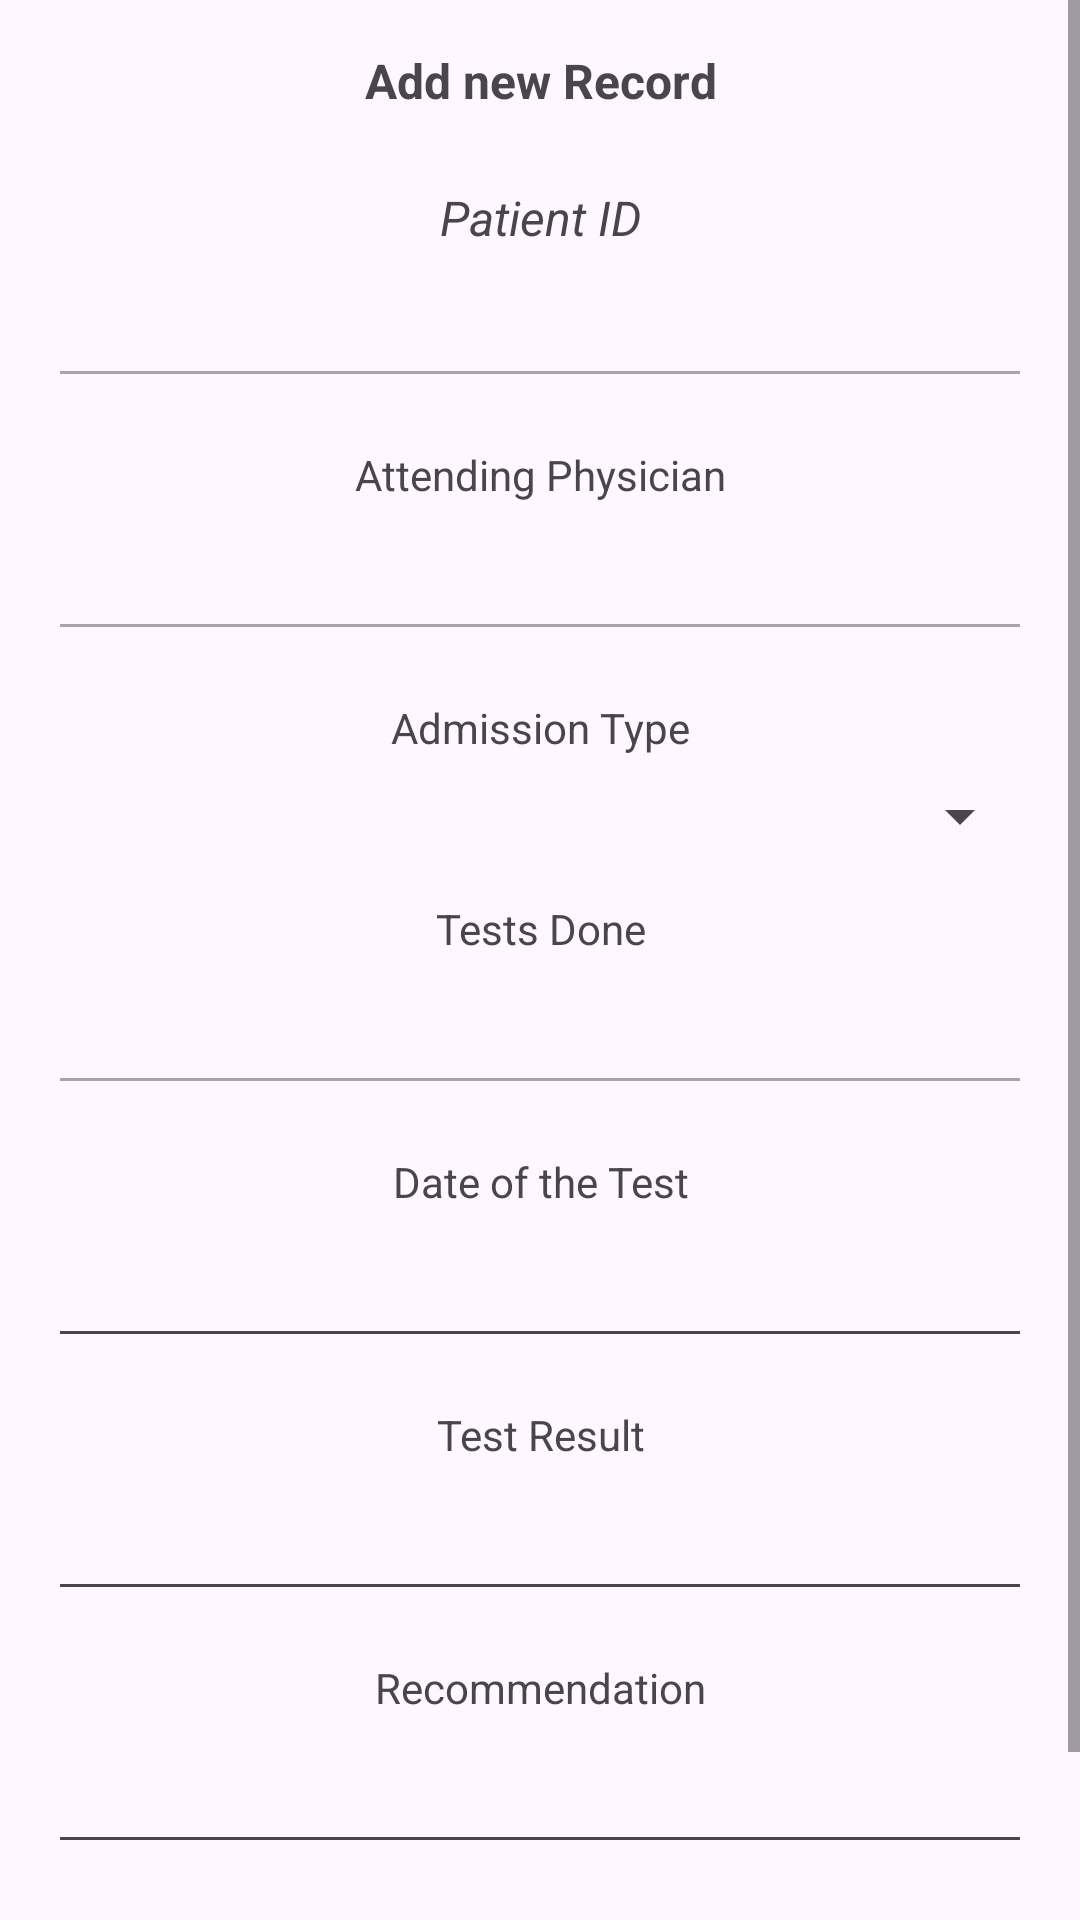

Produce the Android XML layout that renders to this screen, including the resource entries it uses.
<!-- AndroidManifest.xml: application theme Theme.MyApplicationasa -->
<!-- res/layout/activity_showmedicnotes.xml -->
<?xml version="1.0" encoding="utf-8"?>
<ScrollView
    xmlns:android="http://schemas.android.com/apk/res/android"
    xmlns:app="http://schemas.android.com/apk/res-auto"
    xmlns:tools="http://schemas.android.com/tools"
    android:id="@+id/scrollView"
    android:layout_width="match_parent"
    android:layout_height="match_parent"
    tools:context=".Addnotes">

    <androidx.constraintlayout.widget.ConstraintLayout
        android:id="@+id/main"
        android:layout_width="match_parent"
        android:layout_height="wrap_content"
        android:padding="16dp">

        
        <TextView
            android:id="@+id/textView15"
            android:layout_width="0dp"
            android:layout_height="wrap_content"
            android:text="Add new Record"
            android:textAlignment="center"
            android:textSize="16sp"
            android:textStyle="bold"
            app:layout_constraintTop_toTopOf="parent"
            app:layout_constraintStart_toStartOf="parent"
            app:layout_constraintEnd_toEndOf="parent" />

        
        <TextView
            android:id="@+id/textView17"
            android:layout_width="0dp"
            android:layout_height="wrap_content"
            android:layout_marginTop="24dp"
            android:text="Patient ID"
            android:textAlignment="center"
            android:textSize="16sp"
            android:textStyle="italic"
            app:layout_constraintTop_toBottomOf="@id/textView15"
            app:layout_constraintStart_toStartOf="parent"
            app:layout_constraintEnd_toEndOf="parent" />

        
        <EditText
            android:id="@+id/showpatientid"
            android:layout_width="0dp"
            android:layout_height="wrap_content"
            android:layout_marginTop="8dp"
            android:inputType="number"
            android:enabled="false"
            app:layout_constraintTop_toBottomOf="@id/textView17"
            app:layout_constraintStart_toStartOf="parent"
            app:layout_constraintEnd_toEndOf="parent" />

        
        <TextView
            android:id="@+id/textView18"
            android:layout_width="0dp"
            android:layout_height="wrap_content"
            android:layout_marginTop="16dp"
            android:text="Attending Physician"
            android:textAlignment="center"
            app:layout_constraintTop_toBottomOf="@id/showpatientid"
            app:layout_constraintStart_toStartOf="parent"
            app:layout_constraintEnd_toEndOf="parent" />

        
        <EditText
            android:id="@+id/showphysician"
            android:layout_width="0dp"
            android:layout_height="wrap_content"
            android:layout_marginTop="8dp"
            android:inputType="text"
            android:enabled="false"
            app:layout_constraintTop_toBottomOf="@id/textView18"
            app:layout_constraintStart_toStartOf="parent"
            app:layout_constraintEnd_toEndOf="parent" />

        
        <TextView
            android:id="@+id/textView22"
            android:layout_width="0dp"
            android:layout_height="wrap_content"
            android:layout_marginTop="16dp"
            android:text="Admission Type"
            android:textAlignment="center"
            app:layout_constraintTop_toBottomOf="@id/showphysician"
            app:layout_constraintStart_toStartOf="parent"
            app:layout_constraintEnd_toEndOf="parent" />

        
        <Spinner
            android:id="@+id/spinner1"
            android:layout_width="0dp"
            android:layout_height="wrap_content"
            android:layout_marginTop="8dp"
            app:layout_constraintTop_toBottomOf="@id/textView22"
            app:layout_constraintStart_toStartOf="parent"
            app:layout_constraintEnd_toEndOf="parent" />

        
        <TextView
            android:id="@+id/textView19"
            android:layout_width="0dp"
            android:layout_height="wrap_content"
            android:layout_marginTop="16dp"
            android:text="Tests Done"
            android:textAlignment="center"
            app:layout_constraintTop_toBottomOf="@id/spinner1"
            app:layout_constraintStart_toStartOf="parent"
            app:layout_constraintEnd_toEndOf="parent" />

        
        <EditText
            android:id="@+id/showtestdone"
            android:layout_width="0dp"
            android:layout_height="wrap_content"
            android:layout_marginTop="8dp"
            android:inputType="text"
            android:enabled="false"
            app:layout_constraintTop_toBottomOf="@id/textView19"
            app:layout_constraintStart_toStartOf="parent"
            app:layout_constraintEnd_toEndOf="parent" />

        
        <TextView
            android:id="@+id/textView20"
            android:layout_width="0dp"
            android:layout_height="wrap_content"
            android:layout_marginTop="16dp"
            android:text="Date of the Test"
            android:textAlignment="center"
            app:layout_constraintTop_toBottomOf="@id/showtestdone"
            app:layout_constraintStart_toStartOf="parent"
            app:layout_constraintEnd_toEndOf="parent" />

        
        <EditText
            android:id="@+id/showTextDate"
            android:layout_width="0dp"
            android:layout_height="wrap_content"
            android:layout_marginTop="8dp"
            android:inputType="date"
            app:layout_constraintTop_toBottomOf="@id/textView20"
            app:layout_constraintStart_toStartOf="parent"
            app:layout_constraintEnd_toEndOf="parent" />

        
        <TextView
            android:id="@+id/textView21"
            android:layout_width="0dp"
            android:layout_height="wrap_content"
            android:layout_marginTop="16dp"
            android:text="Test Result"
            android:textAlignment="center"
            app:layout_constraintTop_toBottomOf="@id/showTextDate"
            app:layout_constraintStart_toStartOf="parent"
            app:layout_constraintEnd_toEndOf="parent" />

        
        <EditText
            android:id="@+id/showTresult"
            android:layout_width="0dp"
            android:layout_height="wrap_content"
            android:layout_marginTop="8dp"
            android:inputType="text"
            app:layout_constraintTop_toBottomOf="@id/textView21"
            app:layout_constraintStart_toStartOf="parent"
            app:layout_constraintEnd_toEndOf="parent" />

        
        <TextView
            android:id="@+id/textView23"
            android:layout_width="0dp"
            android:layout_height="wrap_content"
            android:layout_marginTop="16dp"
            android:text="Recommendation"
            android:textAlignment="center"
            app:layout_constraintTop_toBottomOf="@id/showTresult"
            app:layout_constraintStart_toStartOf="parent"
            app:layout_constraintEnd_toEndOf="parent" />

        
        <EditText
            android:id="@+id/showTextTextMultiLine"
            android:layout_width="0dp"
            android:layout_height="wrap_content"
            android:layout_marginTop="8dp"
            android:gravity="start|top"
            android:inputType="textMultiLine"
            android:scrollbars="vertical"
            app:layout_constraintTop_toBottomOf="@id/textView23"
            app:layout_constraintStart_toStartOf="parent"
            app:layout_constraintEnd_toEndOf="parent" />

        
        <Button
            android:id="@+id/btnBack"
            android:layout_width="0dp"
            android:layout_height="wrap_content"
            android:layout_marginTop="16dp"
            android:text="Go back"
            app:layout_constraintTop_toBottomOf="@id/showTextTextMultiLine"
            app:layout_constraintStart_toStartOf="parent"
            app:layout_constraintEnd_toEndOf="parent"
            app:layout_constraintBottom_toBottomOf="parent" />

    </androidx.constraintlayout.widget.ConstraintLayout>
</ScrollView>
<!-- resources referenced by this layout -->
<resources>
  <style name="Theme.MyApplicationasa" parent="Base.Theme.MyApplicationasa" />
  <style name="Base.Theme.MyApplicationasa" parent="Theme.Material3.DayNight.NoActionBar">
          
          
      </style>
</resources>
